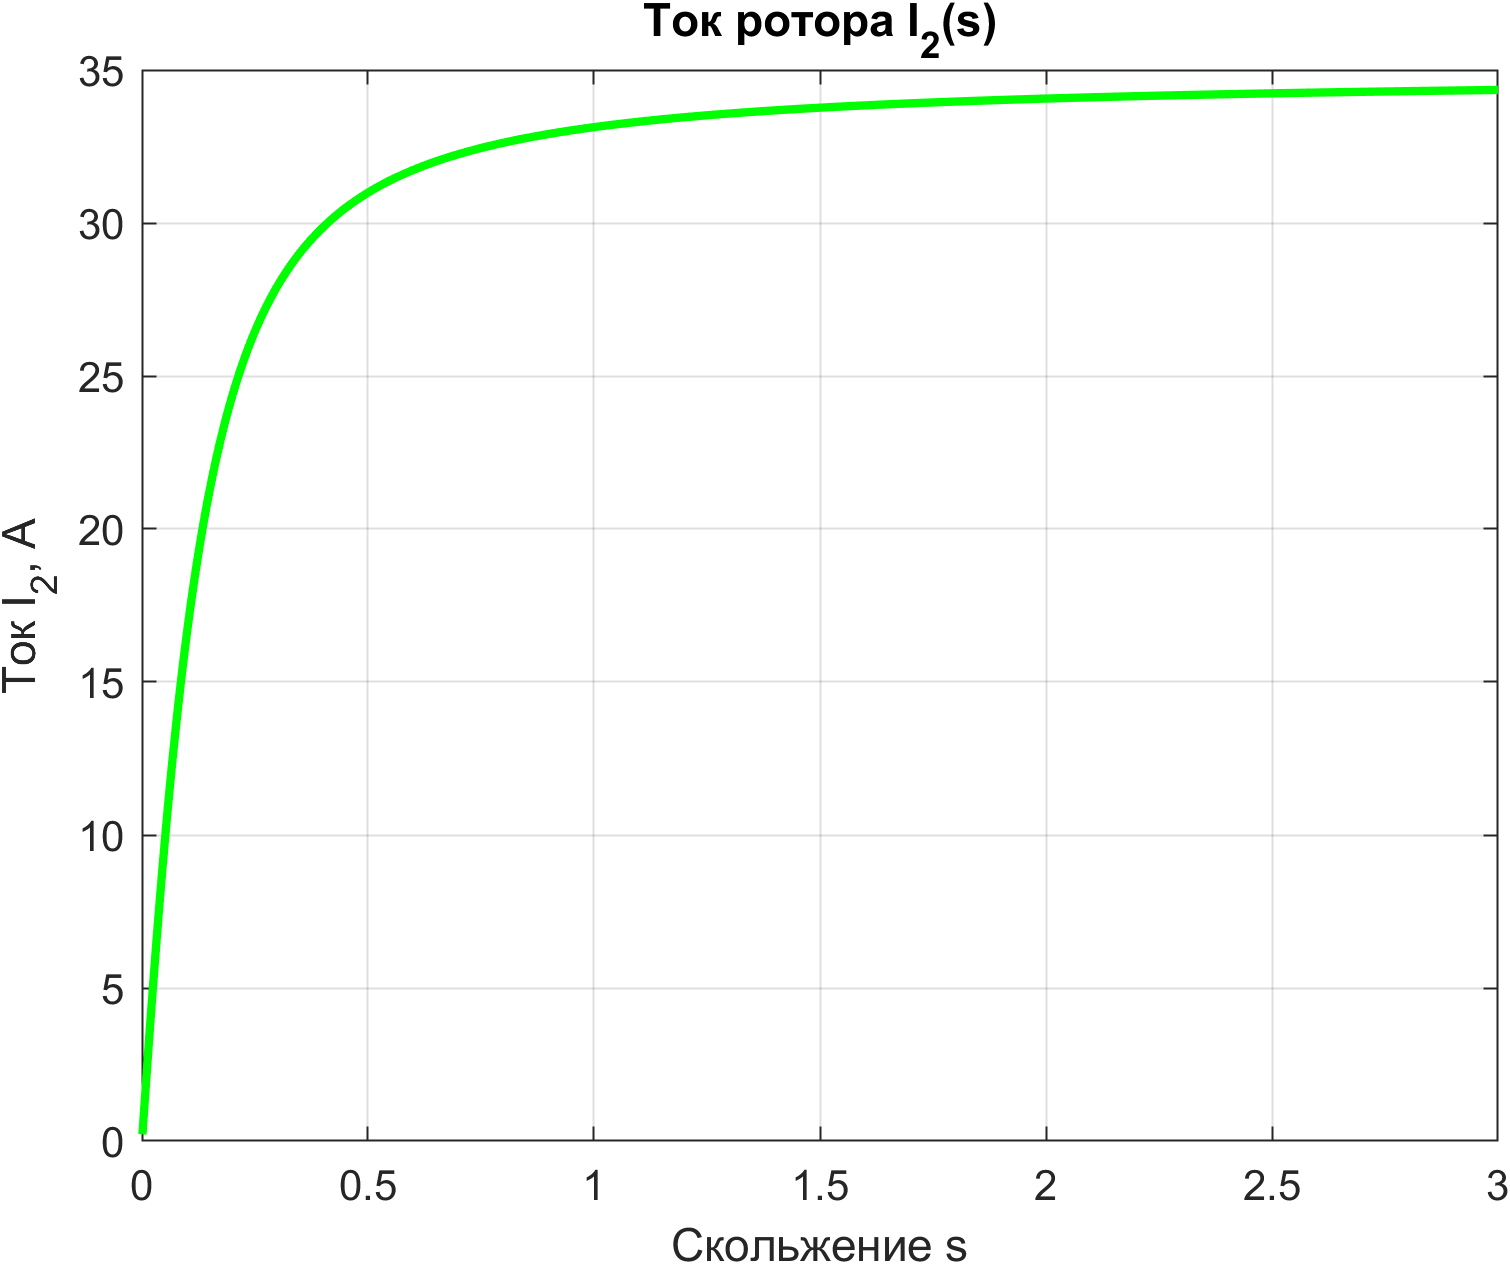

Data behind this chart, as committed beside it:
s, I_2
0.001, 0.2175
0.004002, 0.8661
0.007004, 1.508
0.01001, 2.142
0.01301, 2.768
0.01601, 3.386
0.01901, 3.996
0.02201, 4.596
0.02502, 5.187
0.02802, 5.769
0.03102, 6.34
0.03402, 6.902
0.03702, 7.454
0.04003, 7.995
0.04303, 8.526
0.04603, 9.046
0.04903, 9.556
0.05203, 10.06
0.05504, 10.54
0.05804, 11.02
0.06104, 11.49
0.06404, 11.95
0.06704, 12.4
0.07005, 12.83
0.07305, 13.26
0.07605, 13.68
0.07905, 14.08
0.08205, 14.48
0.08506, 14.87
0.08806, 15.25
0.09106, 15.62
0.09406, 15.98
0.09706, 16.33
0.1001, 16.68
0.1031, 17.01
0.1061, 17.34
0.1091, 17.66
0.1121, 17.97
0.1151, 18.27
0.1181, 18.57
0.1211, 18.85
0.1241, 19.14
0.1271, 19.41
0.1301, 19.68
0.1331, 19.94
0.1361, 20.19
0.1391, 20.44
0.1421, 20.68
0.1451, 20.92
0.1481, 21.15
0.1511, 21.37
0.1541, 21.59
0.1571, 21.81
0.1601, 22.02
0.1631, 22.22
0.1661, 22.42
0.1691, 22.61
0.1721, 22.8
0.1751, 22.99
0.1781, 23.17
... 940 more rows
